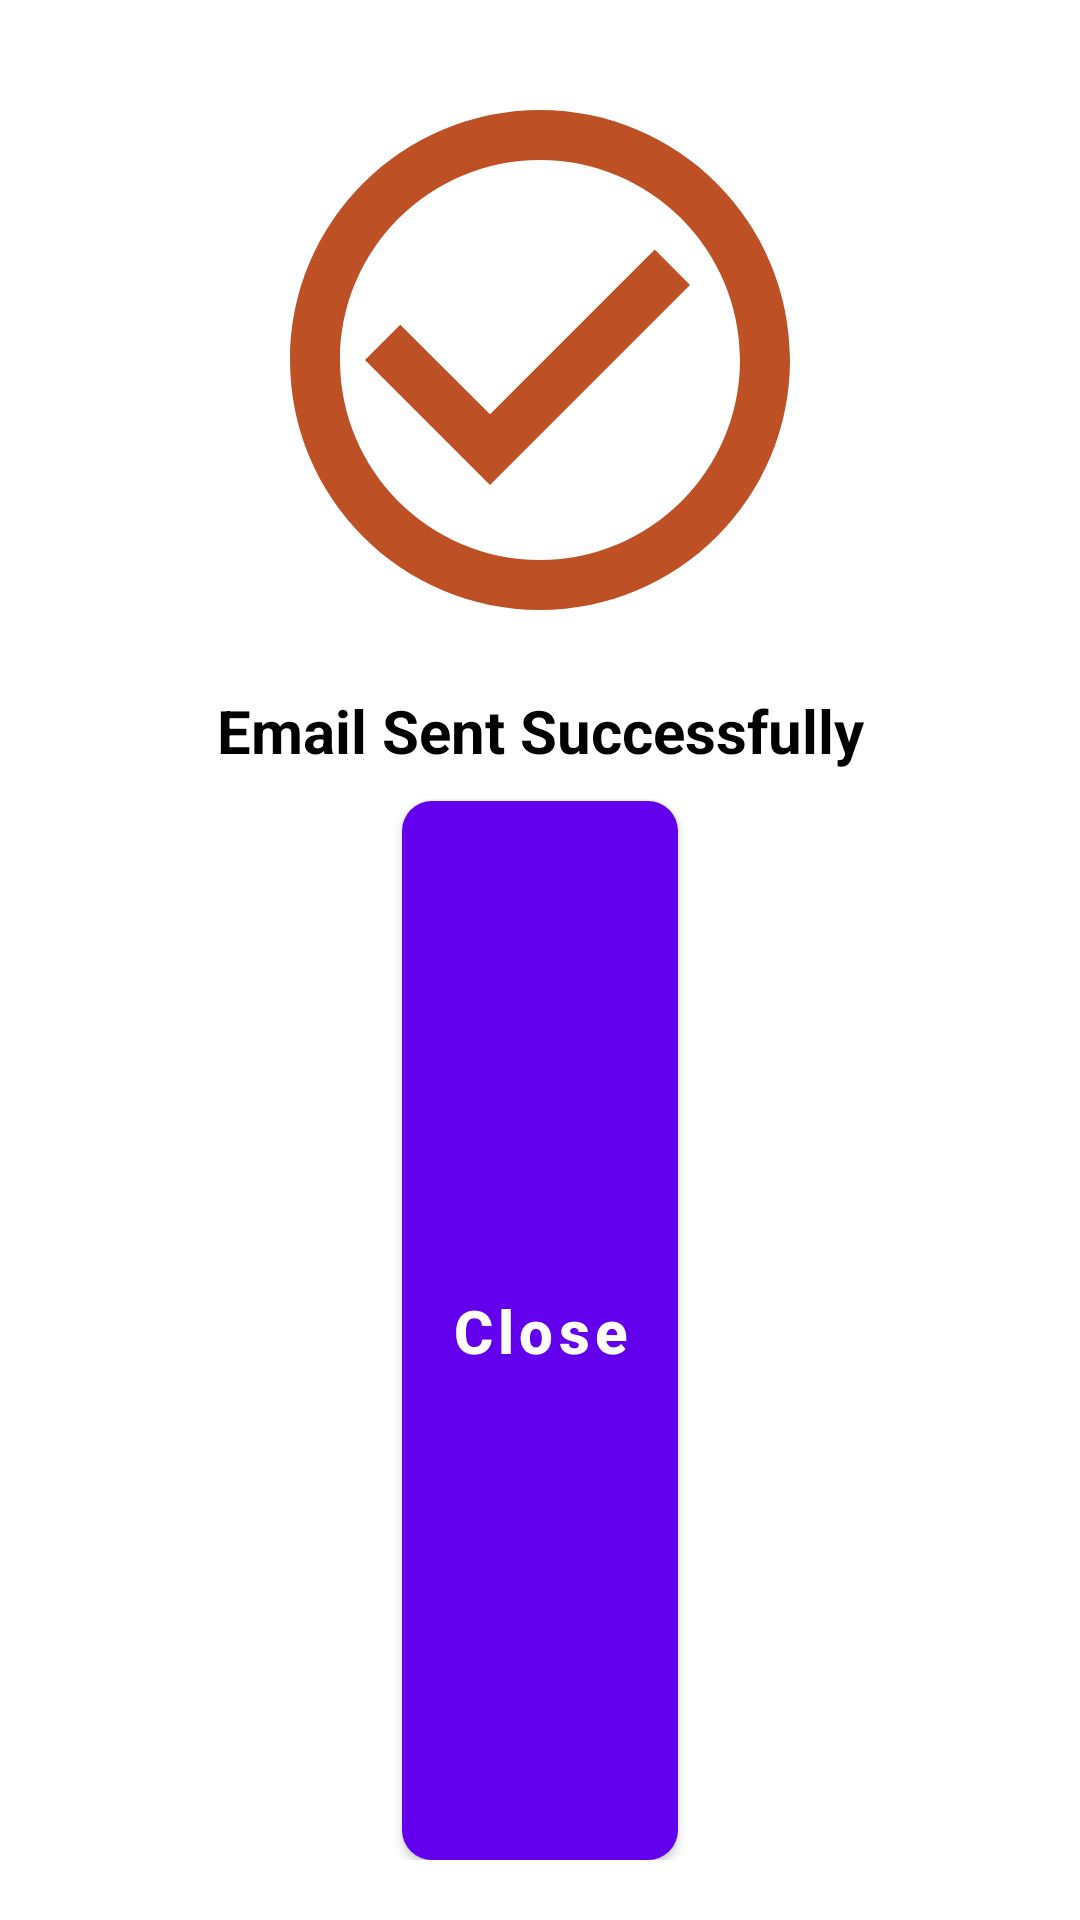

Android layout source for this screen:
<!-- AndroidManifest.xml: application theme Theme.BDA2 -->
<!-- res/layout/output_layout.xml -->
<?xml version="1.0" encoding="utf-8"?>
<LinearLayout xmlns:android="http://schemas.android.com/apk/res/android"
    android:layout_width="match_parent"
    android:layout_height="wrap_content"
    android:padding="20dp"
    android:orientation="vertical">

    <ImageView
        android:layout_width="200dp"
        android:layout_height="200dp"
        android:layout_gravity="center_horizontal"
        android:src="@drawable/ic_check"/>

    <TextView
        android:layout_width="match_parent"
        android:layout_height="wrap_content"
        android:text="Email Sent Successfully"
        android:textColor="#000"
        android:layout_margin="10dp"
        android:textStyle="bold"
        android:gravity="center"
        android:textSize="20sp"/>

    <Button
        android:layout_width="wrap_content"
        android:layout_height="match_parent"
        android:id="@+id/closebutton"
        android:text="Close"
        android:textAllCaps="false"
        android:textStyle="bold"
        android:textSize="20sp"
        android:layout_gravity="center"
        android:textColor="@color/white"
        android:background="@drawable/button_background"/>

</LinearLayout>
<!-- resources referenced by this layout -->
<resources>
  <!-- drawable button_background (drawable) -->
  <?xml version="1.0" encoding="utf-8"?>
  <shape xmlns:android="http://schemas.android.com/apk/res/android">
  
      <solid
          android:color="#Be5025"/>
  
      <corners
          android:radius="10dp"/>
  
  </shape>
  <!-- drawable ic_check (drawable) -->
  <vector android:height="24dp" android:tint="#BE5025"
      android:viewportHeight="24" android:viewportWidth="24"
      android:width="24dp" xmlns:android="http://schemas.android.com/apk/res/android">
    <path android:fillColor="@android:color/white" android:pathData="M16.59,7.58L10,14.17l-3.59,-3.58L5,12l5,5 8,-8zM12,2C6.48,2 2,6.48 2,12s4.48,10 10,10 10,-4.48 10,-10S17.52,2 12,2zM12,20c-4.42,0 -8,-3.58 -8,-8s3.58,-8 8,-8 8,3.58 8,8 -3.58,8 -8,8z"/>
  </vector>
  <style name="Theme.BDA2" parent="Theme.MaterialComponents.DayNight.DarkActionBar">
          
          <item name="colorPrimary">@color/purple_500</item>
          <item name="colorPrimaryVariant">@color/purple_700</item>
          <item name="colorOnPrimary">@color/white</item>
          
          <item name="colorSecondary">@color/teal_200</item>
          <item name="colorSecondaryVariant">@color/teal_700</item>
          <item name="colorOnSecondary">@color/black</item>
          
          <item name="android:statusBarColor" tools:targetApi="l">?attr/colorPrimaryVariant</item>
          
      </style>
  <!-- not gathered from this repository: default colours our renderer supplied (Android Studio template values) -->
  <color name="purple_500">#FF6200EE</color>
  <color name="purple_700">#FF3700B3</color>
  <color name="teal_200">#FF03DAC5</color>
  <color name="teal_700">#FF018786</color>
  <color name="black">#FF000000</color>
  <color name="white">#FFFFFFFF</color>
</resources>
